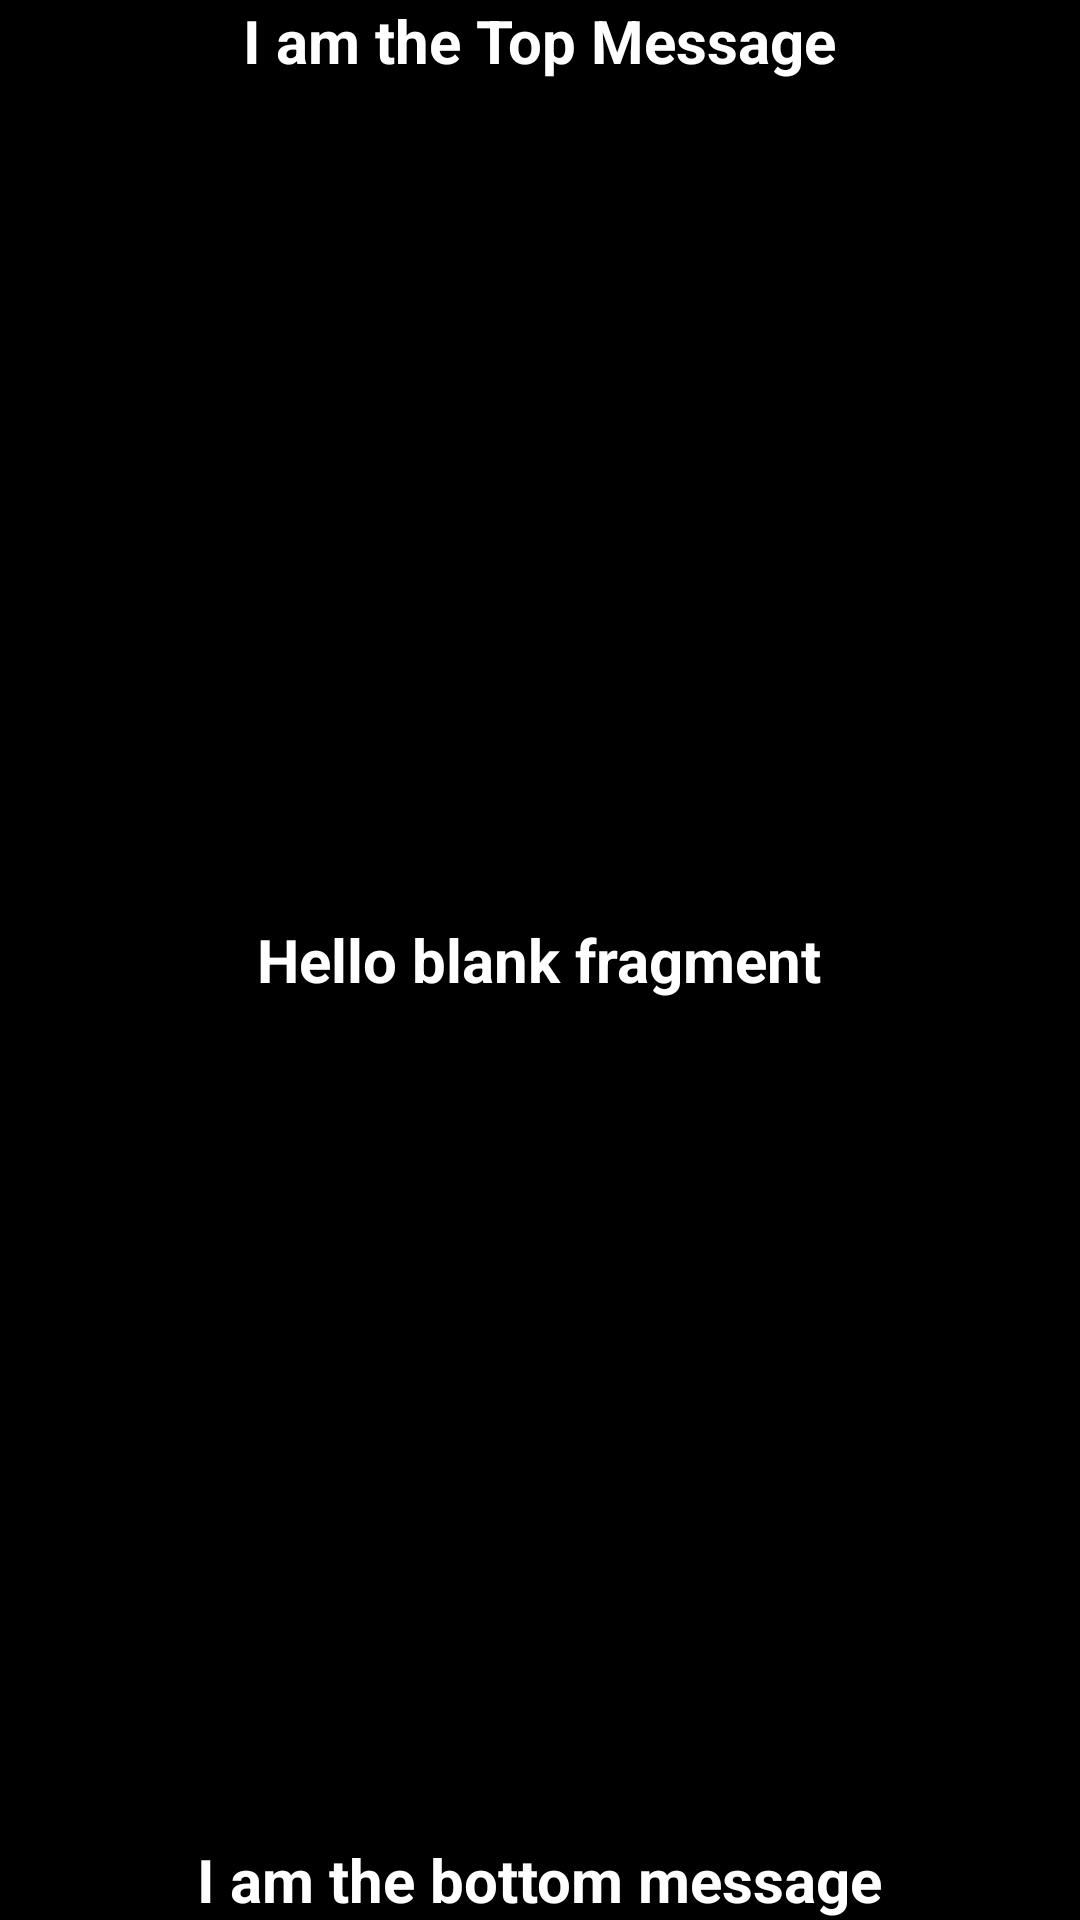

This screen was rendered from an Android layout file. Write that file and the resources it references.
<!-- AndroidManifest.xml: application theme Theme.MyApplication -->
<!-- res/layout/fragment_first.xml -->
<?xml version="1.0" encoding="utf-8"?>
<LinearLayout xmlns:android="http://schemas.android.com/apk/res/android"
    xmlns:tools="http://schemas.android.com/tools"
    android:layout_width="match_parent"
    android:layout_height="match_parent"
    android:background="@color/black"
    android:gravity="center_horizontal"
    android:orientation="vertical"
    tools:context=".fragment.FirstFragment">

    <TextView
        android:layout_width="wrap_content"
        android:layout_height="wrap_content"
        android:text="I am the Top Message"
        android:textColor="@color/white"
        android:textSize="20sp"
        android:textStyle="bold" />

    <Space
        android:layout_width="match_parent"
        android:layout_height="wrap_content"
        android:layout_weight="1"/>

    <TextView
        android:id="@+id/fragment_txt"
        android:layout_width="wrap_content"
        android:layout_height="wrap_content"
        android:text="@string/hello_blank_fragment"
        android:textColor="@color/white"
        android:textSize="20sp"
        android:textStyle="bold" />

    <Space
        android:layout_width="match_parent"
        android:layout_height="wrap_content"
        android:layout_weight="1"/>

    <TextView
        android:layout_width="wrap_content"
        android:layout_height="wrap_content"
        android:text="I am the bottom message"
        android:textColor="@color/white"
        android:textSize="20sp"
        android:textStyle="bold" />

</LinearLayout>
<!-- resources referenced by this layout -->
<resources>
  <string name="hello_blank_fragment">Hello blank fragment</string>
  <style name="Theme.MyApplication" parent="@style/Theme.Material3.DayNight">
          
          <item name="colorPrimary">@color/purple_500</item>
          <item name="colorPrimaryVariant">@color/purple_700</item>
          <item name="colorOnPrimary">@color/white</item>
          
          <item name="colorSecondary">@color/teal_200</item>
          <item name="colorSecondaryVariant">@color/teal_700</item>
          <item name="colorOnSecondary">@color/black</item>
          
          <item name="android:statusBarColor">?attr/colorPrimaryVariant</item>
          
      </style>
  <!-- not gathered from this repository: default colours our renderer supplied (Android Studio template values) -->
  <color name="purple_500">#FF6200EE</color>
  <color name="purple_700">#FF3700B3</color>
  <color name="teal_200">#FF03DAC5</color>
  <color name="teal_700">#FF018786</color>
  <color name="black">#FF000000</color>
  <color name="white">#FFFFFFFF</color>
</resources>
